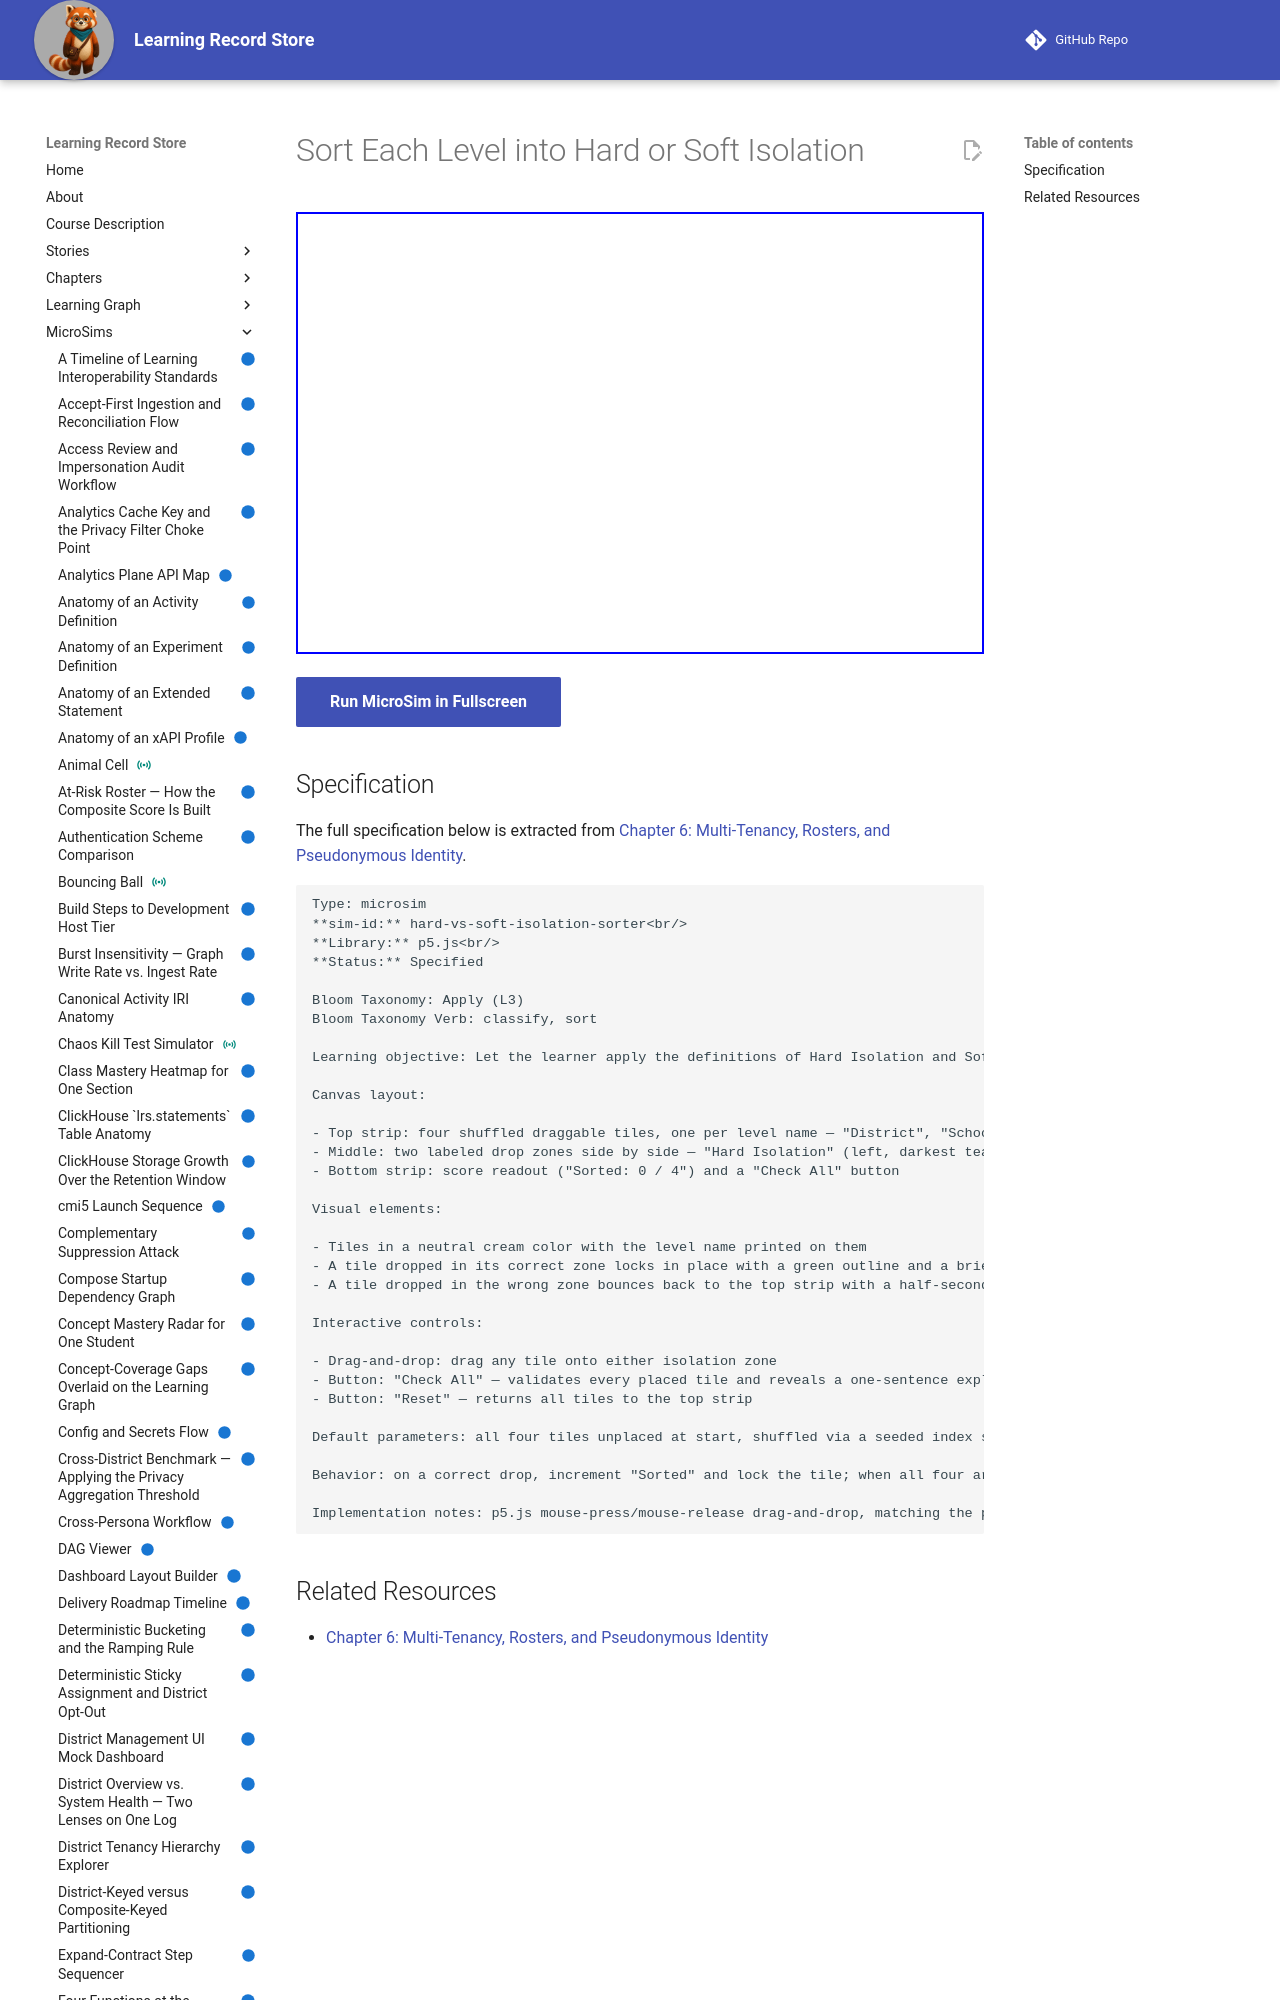

repository: dmccreary/learning-record-store · page: sims/hard-vs-soft-isolation-sorter/index.html · generator: mkdocs

---
title: Sort Each Level into Hard or Soft Isolation
description: Let the learner apply the definitions of Hard Isolation and Soft Isolation by sorting the four Tenancy Hierarchy levels (District, School, Course, Section) into the correct isolation-guarantee bucket.
status: implemented
library: p5.js
bloom_level: Apply (L3)
---

# Sort Each Level into Hard or Soft Isolation



<iframe src="main.html" width="100%" height="442"></iframe>

[Run MicroSim in Fullscreen](main.html){ .md-button .md-button--primary }
